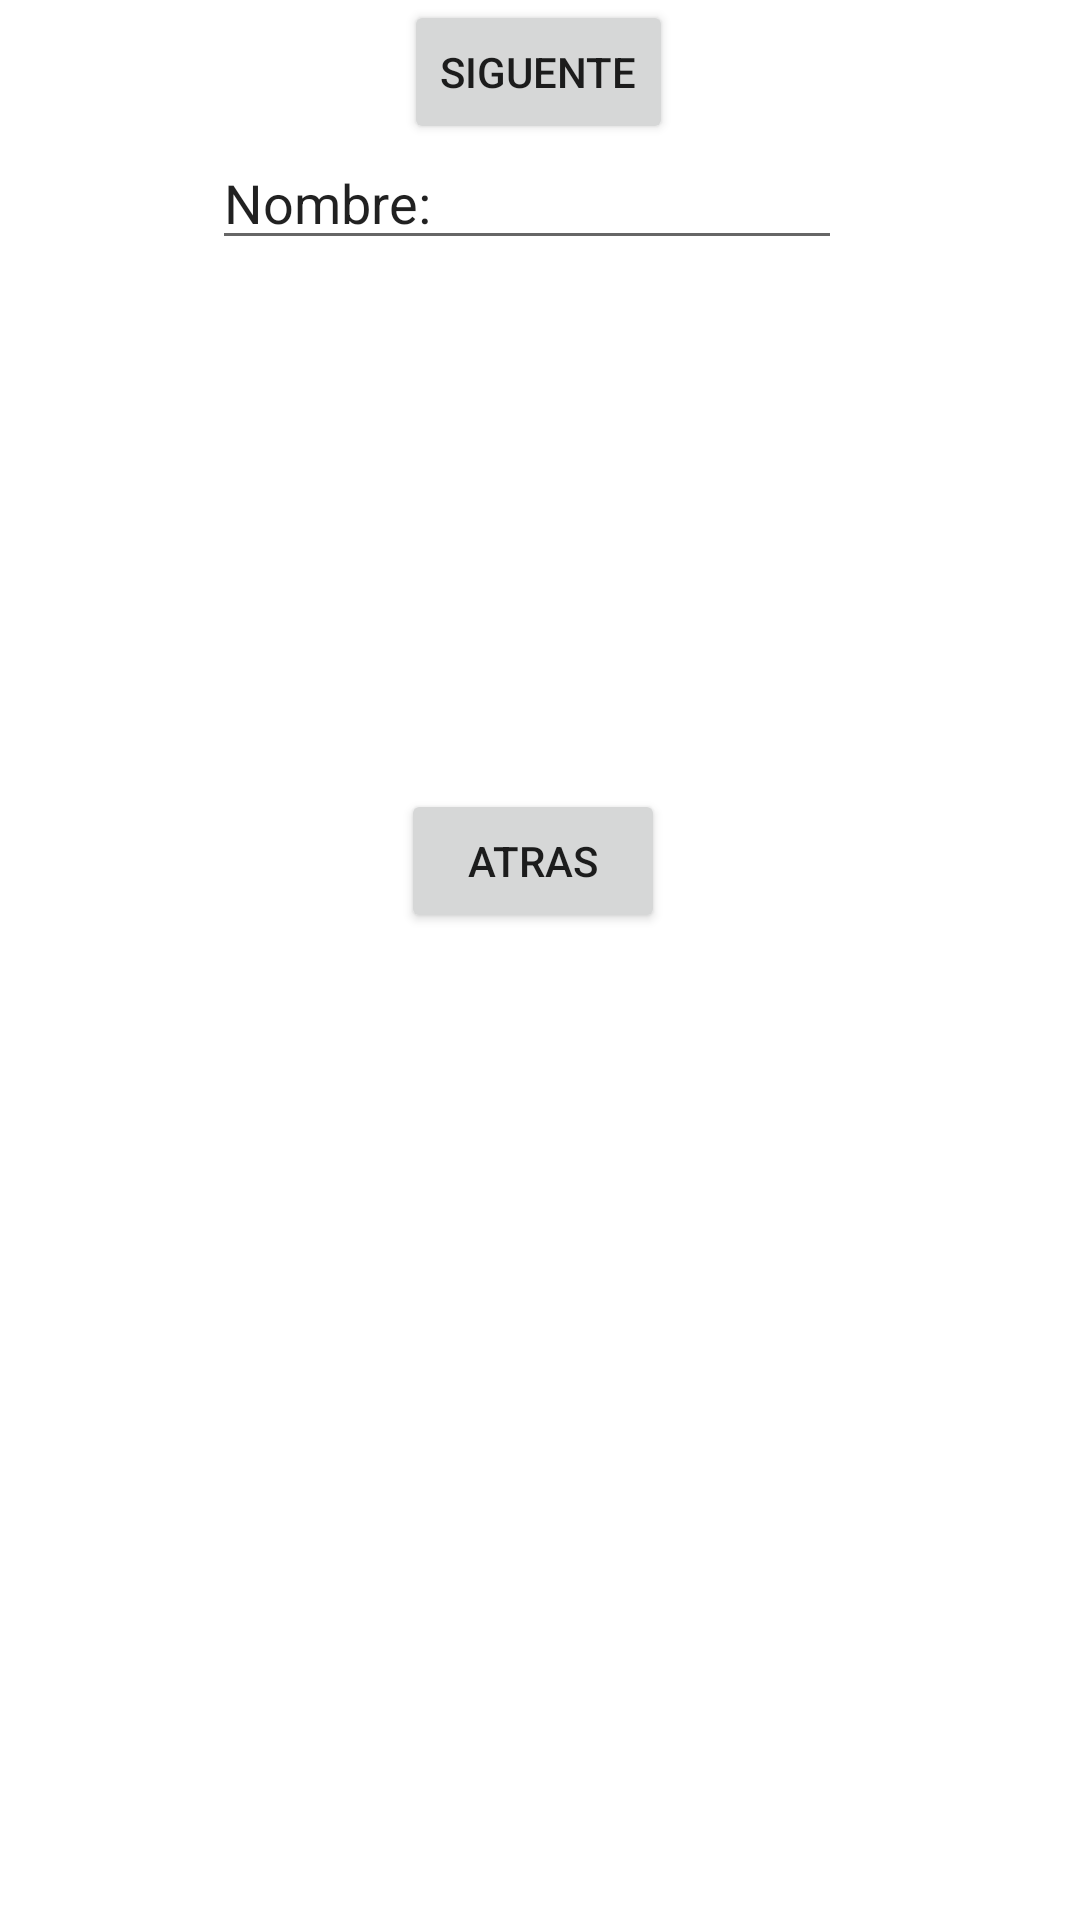

This screen was rendered from an Android layout file. Write that file and the resources it references.
<!-- AndroidManifest.xml: application theme Theme.Hito1DanielVivar -->
<!-- res/layout/activity_main2.xml -->
<?xml version="1.0" encoding="utf-8"?>
<androidx.constraintlayout.widget.ConstraintLayout xmlns:android="http://schemas.android.com/apk/res/android"
    xmlns:app="http://schemas.android.com/apk/res-auto"
    xmlns:tools="http://schemas.android.com/tools"
    android:layout_width="match_parent"
    android:layout_height="match_parent"
    tools:context=".MainActivity2">

    <Button
        android:id="@+id/button2"
        android:layout_width="wrap_content"
        android:layout_height="wrap_content"
        android:layout_marginStart="158dp"
        android:layout_marginEnd="159dp"
        android:text="SIGUENTE"
        app:layout_constraintEnd_toEndOf="parent"
        app:layout_constraintStart_toStartOf="parent"
        tools:layout_editor_absoluteY="427dp" />

    <Button
        android:id="@+id/button3"
        android:layout_width="wrap_content"
        android:layout_height="wrap_content"
        android:layout_marginStart="156dp"
        android:layout_marginTop="47dp"
        android:layout_marginEnd="161dp"
        android:layout_marginBottom="161dp"
        android:text="ATRAS"
        app:layout_constraintBottom_toBottomOf="parent"
        app:layout_constraintEnd_toEndOf="parent"
        app:layout_constraintStart_toStartOf="parent"
        app:layout_constraintTop_toBottomOf="@+id/button2" />

    <EditText
        android:id="@+id/editTextTextPersonName"
        android:layout_width="wrap_content"
        android:layout_height="wrap_content"
        android:layout_marginStart="96dp"
        android:layout_marginTop="257dp"
        android:layout_marginEnd="105dp"
        android:layout_marginBottom="125dp"
        android:ems="10"
        android:inputType="textPersonName"
        android:text="Nombre: "
        app:layout_constraintBottom_toTopOf="@+id/button2"
        app:layout_constraintEnd_toEndOf="parent"
        app:layout_constraintStart_toStartOf="parent"
        app:layout_constraintTop_toTopOf="parent" />

</androidx.constraintlayout.widget.ConstraintLayout>
<!-- resources referenced by this layout -->
<resources>
  <style name="Theme.Hito1DanielVivar" parent="Theme.MaterialComponents.DayNight.DarkActionBar">
          
          <item name="colorPrimary">@color/purple_500</item>
          <item name="colorPrimaryVariant">@color/purple_700</item>
          <item name="colorOnPrimary">@color/white</item>
          
          <item name="colorSecondary">@color/teal_200</item>
          <item name="colorSecondaryVariant">@color/teal_700</item>
          <item name="colorOnSecondary">@color/black</item>
          
          <item name="android:statusBarColor">?attr/colorPrimaryVariant</item>
          
      </style>
  <!-- not gathered from this repository: default colours our renderer supplied (Android Studio template values) -->
  <color name="purple_500">#FF6200EE</color>
  <color name="purple_700">#FF3700B3</color>
  <color name="teal_200">#FF03DAC5</color>
  <color name="teal_700">#FF018786</color>
  <color name="black">#FF000000</color>
  <color name="white">#FFFFFFFF</color>
</resources>
